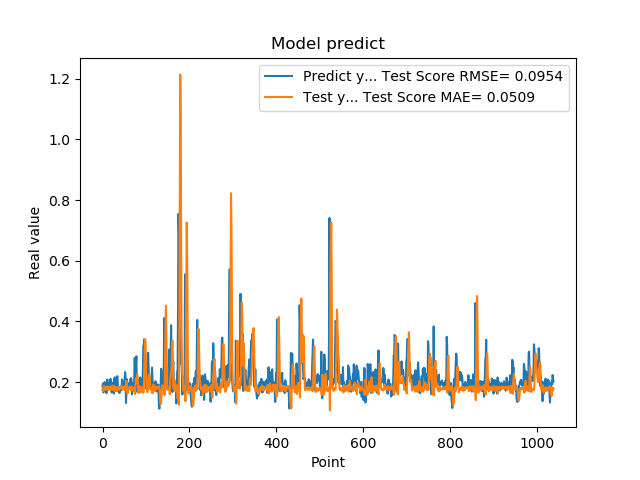

Source data for this figure (header and first rows):
1.861467957496643066e-01, 1.750511633248982846e-01
1.954913884401321134e-01, 1.694180424238149463e-01
1.660518944263458530e-01, 1.783038717827702679e-01
1.907722949981689176e-01, 1.878870362459889864e-01
1.898660957813262939e-01, 1.786434778960606651e-01
2.001174986362457275e-01, 1.820952249213415586e-01
1.948629021644592563e-01, 1.741482667990287558e-01
1.779100298881530762e-01, 1.826169688009142422e-01
1.810636967420578003e-01, 1.845038463279733698e-01
1.635809391736984530e-01, 1.829506030713854148e-01
1.916799396276473999e-01, 1.854636973013338297e-01
2.085516005754470825e-01, 1.752529843831589218e-01
1.828240007162094394e-01, 1.738713989152784190e-01
1.857409924268722534e-01, 1.811947680081224532e-01
1.752161234617233276e-01, 1.824668248065313692e-01
1.845117062330245972e-01, 1.855164718098954446e-01
1.984785944223403931e-01, 1.770873868277163254e-01
1.841159015893935880e-01, 1.792542873215804689e-01
2.104043960571288785e-01, 1.832976193853014246e-01
2.088565975427627841e-01, 1.745119820846693648e-01
1.900728046894073209e-01, 1.791346530963884576e-01
1.658952832221984863e-01, 1.800049530231755401e-01
1.852532625198364535e-01, 1.885703942080288742e-01
1.799222826957702359e-01, 1.757928073075347430e-01
1.978618204593658447e-01, 1.793581382972167515e-01
1.711323857307434082e-01, 1.746691267504756062e-01
1.623787879943847379e-01, 1.880217263787989923e-01
2.059821039438247958e-01, 1.846611796487589163e-01
2.158481031656264981e-01, 1.718441903301832496e-01
1.768843084573745450e-01, 1.696881160148759060e-01
1.834106147289275845e-01, 1.827386182349020616e-01
1.805770993232727051e-01, 1.833470965062184987e-01
2.012096941471099854e-01, 1.810808687617065094e-01
2.066745012998580933e-01, 1.702906368086386513e-01
2.195876985788345337e-01, 1.776621047752553750e-01
1.944769918918609619e-01, 1.738811342154454043e-01
1.704634428024291992e-01, 1.839828522674436806e-01
1.750701963901519775e-01, 1.849063218091639704e-01
1.796004772186279297e-01, 1.804459791155949011e-01
1.640222966670989990e-01, 1.754936849666829668e-01
1.769366562366485596e-01, 1.841709625959067620e-01
1.781685650348663330e-01, 1.840049019989098700e-01
1.855484992265701294e-01, 1.861126774518136184e-01
1.732649058103561401e-01, 1.808675874848143794e-01
1.832000017166137418e-01, 1.867544575344748936e-01
2.088083624839782715e-01, 1.840811354326288007e-01
1.873752027750015536e-01, 1.746910816331438410e-01
1.986005455255508423e-01, 1.819366286724046489e-01
1.863885968923568726e-01, 1.781466598498642750e-01
1.885485500097274780e-01, 1.850099741814010823e-01
1.833238750696182529e-01, 1.772379789343115908e-01
2.096922993659972867e-01, 1.844835819163376800e-01
2.330529242753982544e-01, 1.725934434478896551e-01
2.151579260826110562e-01, 1.719035564094771040e-01
1.312076449394226074e-01, 1.799855958407829137e-01
1.684847325086593628e-01, 2.042316182180681783e-01
2.097207009792327881e-01, 1.767517716298344643e-01
1.697814613580703458e-01, 1.620432853440482435e-01
1.778024435043334961e-01, 1.675672756245834005e-01
1.968562752008438110e-01, 1.698638245347229292e-01
1.775619983673095703e-01, 1.792818454321100374e-01
... 979 more rows
